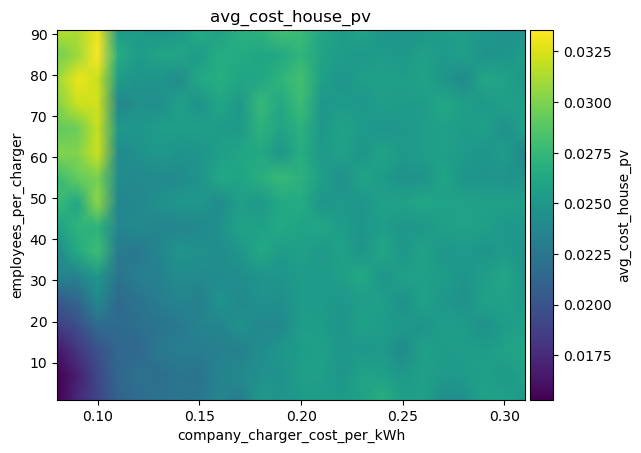

Values plotted in this chart, from the file beside it:
employees_per_charger\company_charger_co…, 0.08, 0.09, 0.09999999999999999, 0.10999999999999999, 0.11999999999999998, 0.12999999999999998, 0.13999999999999996, 0.14999999999999997, 0.15999999999999998, 0.16999999999999996, 0.17999999999999994, 0.18999999999999995, 0.19999999999999996, 0.20999999999999996, 0.21999999999999992, 0.22999999999999993, 0.23999999999999994, 0.24999999999999994, 0.2599999999999999, 0.2699999999999999, 0.2799999999999999, 0.2899999999999999, 0.2999999999999999
1, 0.01531, 0.01747, 0.01906, 0.02107, 0.02167, 0.0222, 0.02243, 0.02254, 0.02367, 0.02293, 0.02515, 0.02467, 0.02527, 0.02541, 0.0253, 0.02581, 0.02683, 0.02552, 0.02573, 0.02427, 0.02441, 0.02584, 0.0257
7, 0.01533, 0.01692, 0.01936, 0.0213, 0.02215, 0.02181, 0.02243, 0.02229, 0.02354, 0.02396, 0.02447, 0.02461, 0.02554, 0.02544, 0.02493, 0.02587, 0.0257, 0.02503, 0.02574, 0.02508, 0.02523, 0.02576, 0.02514
13, 0.01639, 0.01822, 0.01991, 0.02141, 0.02141, 0.02276, 0.02302, 0.02305, 0.02326, 0.02324, 0.02429, 0.02499, 0.02538, 0.02574, 0.02506, 0.02506, 0.02518, 0.02404, 0.02575, 0.02533, 0.0255, 0.02541, 0.02592
19, 0.0186, 0.01973, 0.02172, 0.0216, 0.02198, 0.02232, 0.02278, 0.02353, 0.02366, 0.02453, 0.02383, 0.02385, 0.02544, 0.02539, 0.0248, 0.0258, 0.02541, 0.02513, 0.02482, 0.02548, 0.02535, 0.02451, 0.02541
25, 0.02041, 0.02136, 0.02394, 0.02157, 0.02232, 0.02307, 0.0236, 0.02315, 0.02479, 0.02394, 0.02461, 0.02438, 0.02523, 0.02532, 0.02498, 0.02548, 0.02544, 0.02454, 0.02586, 0.02501, 0.02446, 0.02581, 0.02583
31, 0.02335, 0.02357, 0.02499, 0.02235, 0.0231, 0.02335, 0.02418, 0.02402, 0.02422, 0.02426, 0.02473, 0.02485, 0.02536, 0.02519, 0.02562, 0.02636, 0.02493, 0.02558, 0.02576, 0.02542, 0.02486, 0.02547, 0.02618
37, 0.02394, 0.02638, 0.02785, 0.02281, 0.02269, 0.02366, 0.02483, 0.02447, 0.02429, 0.0249, 0.02629, 0.02533, 0.02571, 0.02509, 0.0258, 0.02482, 0.02615, 0.02506, 0.02592, 0.02496, 0.02524, 0.02481, 0.02529
43, 0.02578, 0.02701, 0.02709, 0.02362, 0.02402, 0.02369, 0.02364, 0.02387, 0.02449, 0.02592, 0.0258, 0.02633, 0.02589, 0.0261, 0.02542, 0.02492, 0.02547, 0.0249, 0.02508, 0.02558, 0.02586, 0.02563, 0.02503
49, 0.02763, 0.02619, 0.03043, 0.02367, 0.02384, 0.02452, 0.02498, 0.02505, 0.0241, 0.02554, 0.02503, 0.02634, 0.0265, 0.02489, 0.02522, 0.02491, 0.02566, 0.02584, 0.02617, 0.02584, 0.0258, 0.02574, 0.02584
55, 0.02773, 0.02921, 0.02987, 0.02415, 0.02396, 0.02398, 0.02413, 0.02472, 0.02628, 0.02595, 0.0268, 0.02753, 0.02696, 0.02558, 0.02443, 0.02594, 0.02531, 0.02461, 0.02476, 0.02597, 0.02493, 0.02478, 0.02472
61, 0.03003, 0.0301, 0.03216, 0.02394, 0.02464, 0.02516, 0.02472, 0.02482, 0.02553, 0.02608, 0.0263, 0.02496, 0.02668, 0.02508, 0.02578, 0.02491, 0.026, 0.02517, 0.02544, 0.02566, 0.02529, 0.02486, 0.02548
67, 0.02909, 0.02945, 0.03204, 0.02497, 0.02495, 0.02547, 0.02548, 0.02565, 0.02535, 0.02518, 0.02707, 0.02589, 0.027, 0.02506, 0.02599, 0.02522, 0.0249, 0.02506, 0.02548, 0.02565, 0.02533, 0.02558, 0.02448
73, 0.03008, 0.0321, 0.03232, 0.02374, 0.02449, 0.02433, 0.02562, 0.0247, 0.02613, 0.02501, 0.02757, 0.02622, 0.02784, 0.02497, 0.02524, 0.02505, 0.02556, 0.02532, 0.02542, 0.02624, 0.02556, 0.02518, 0.02574
79, 0.03084, 0.03304, 0.03217, 0.02532, 0.02476, 0.02486, 0.02418, 0.02624, 0.02674, 0.0261, 0.02617, 0.02715, 0.02814, 0.0256, 0.02493, 0.02557, 0.02561, 0.02546, 0.02599, 0.02492, 0.02402, 0.02613, 0.0259
85, 0.02957, 0.03084, 0.03356, 0.02662, 0.02532, 0.02606, 0.02611, 0.02532, 0.02658, 0.02646, 0.0261, 0.02632, 0.02726, 0.02597, 0.02542, 0.02513, 0.0254, 0.02503, 0.02567, 0.02519, 0.02561, 0.02471, 0.02486
91, 0.03161, 0.03133, 0.03301, 0.02526, 0.02526, 0.02467, 0.02511, 0.02654, 0.02578, 0.0268, 0.02707, 0.02813, 0.02773, 0.02622, 0.02524, 0.02608, 0.02476, 0.0249, 0.02495, 0.02549, 0.0255, 0.02503, 0.02459
